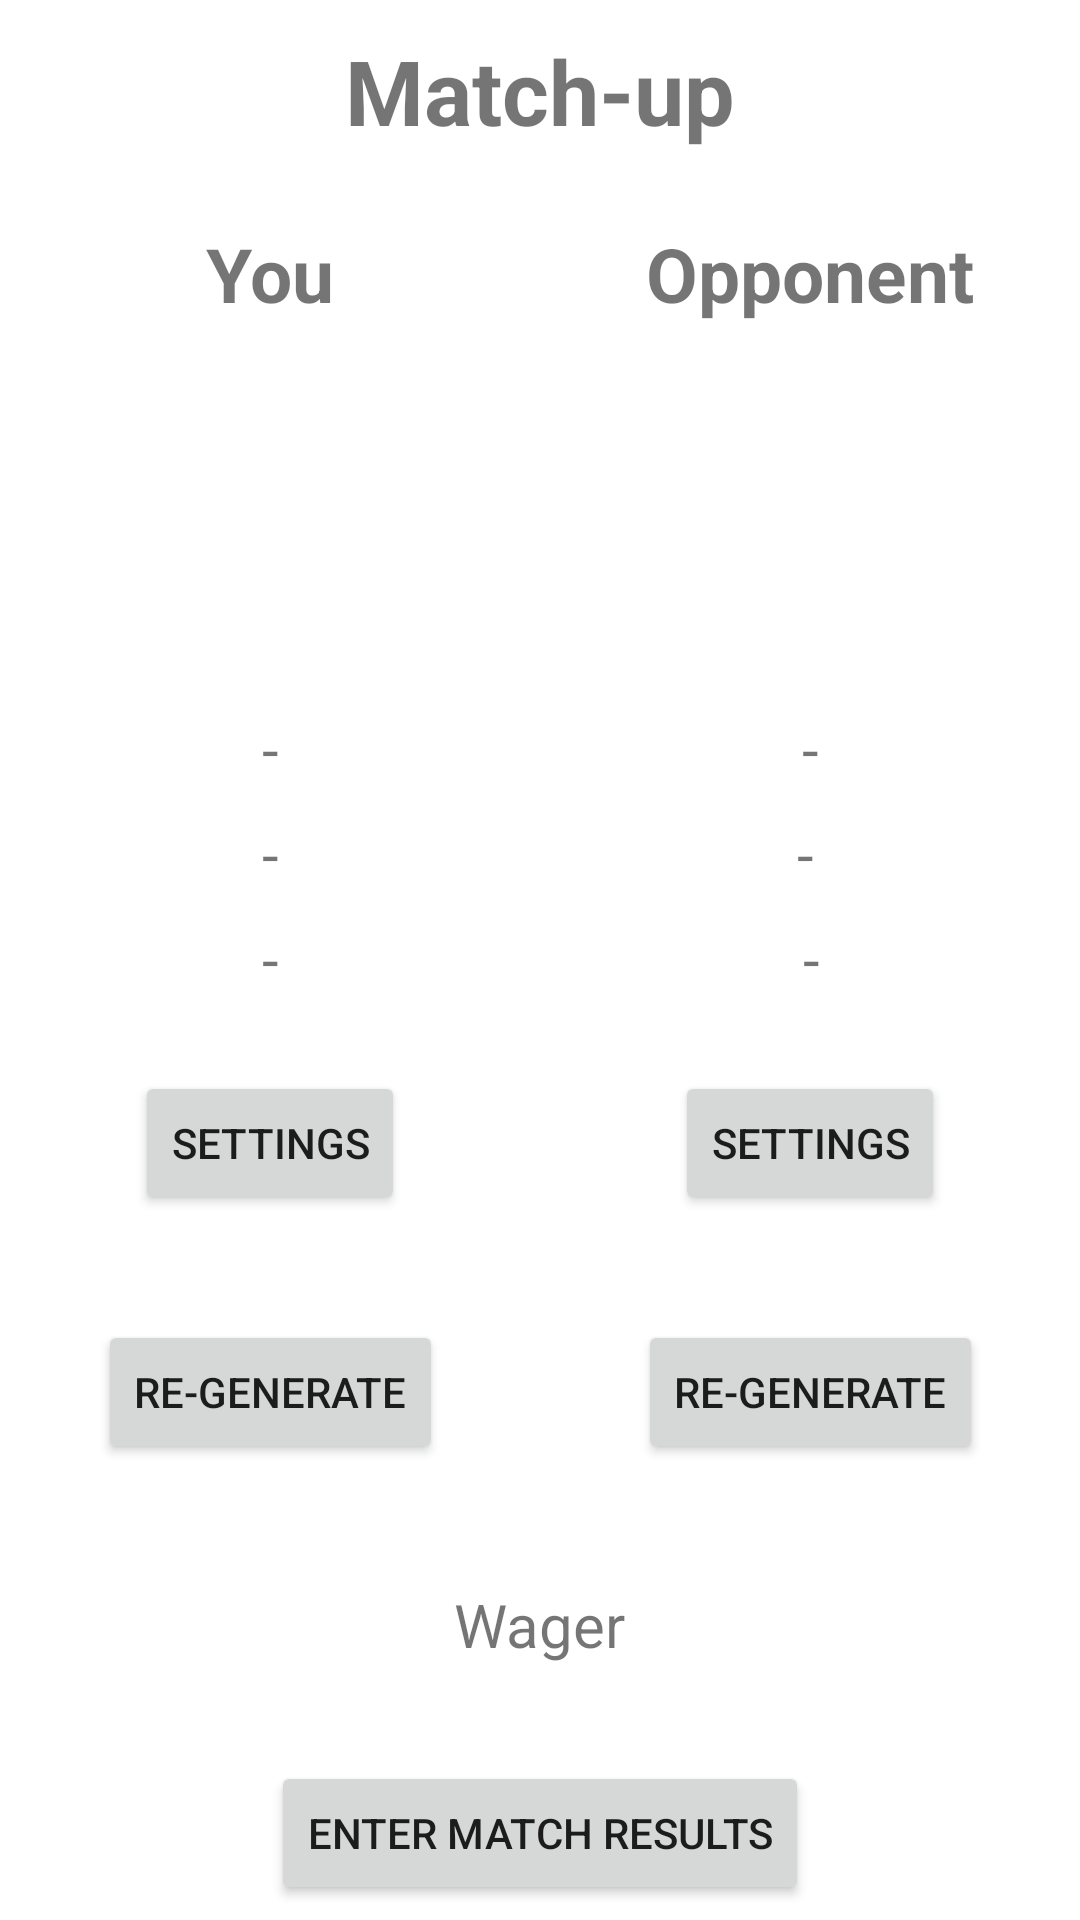

Here is an Android app screen rendered from its layout file. Give the layout XML and the strings, colors and styles it references.
<!-- AndroidManifest.xml: application theme Theme.FifaUltimateBravery -->
<!-- res/layout/activity_match.xml -->
<?xml version="1.0" encoding="utf-8"?>
<androidx.constraintlayout.widget.ConstraintLayout xmlns:android="http://schemas.android.com/apk/res/android"
    xmlns:app="http://schemas.android.com/apk/res-auto"
    xmlns:tools="http://schemas.android.com/tools"
    android:layout_width="match_parent"
    android:layout_height="match_parent"
    tools:context=".Activities.MatchActivity">

    <TextView
        android:id="@+id/resultsTitleTV"
        android:layout_width="wrap_content"
        android:layout_height="wrap_content"
        android:layout_marginTop="10dp"
        android:text="@string/matchUp"
        android:textSize="30sp"
        android:textStyle="bold"
        app:layout_constraintEnd_toEndOf="parent"
        app:layout_constraintStart_toStartOf="parent"
        app:layout_constraintTop_toTopOf="parent" />

    <TextView
        android:id="@+id/youTV4"
        android:layout_width="wrap_content"
        android:layout_height="wrap_content"
        android:layout_marginTop="24dp"
        android:text="@string/you"
        android:textSize="25sp"
        android:textStyle="bold"
        app:layout_constraintEnd_toStartOf="@+id/guideline3"
        app:layout_constraintHorizontal_chainStyle="spread"
        app:layout_constraintStart_toStartOf="parent"
        app:layout_constraintTop_toBottomOf="@+id/resultsTitleTV" />

    <TextView
        android:id="@+id/opponentTV4"
        android:layout_width="wrap_content"
        android:layout_height="wrap_content"
        android:layout_marginTop="24dp"
        android:text="@string/opponent"
        android:textSize="25sp"
        android:textStyle="bold"
        app:layout_constraintEnd_toEndOf="parent"
        app:layout_constraintStart_toStartOf="@+id/guideline3"
        app:layout_constraintTop_toBottomOf="@+id/resultsTitleTV" />

    <ImageView
        android:id="@+id/myLogo4"
        android:layout_width="100dp"
        android:layout_height="100dp"
        android:layout_marginTop="20dp"
        android:contentDescription="@string/myClubDummy"
        android:maxWidth="100dp"
        android:maxHeight="100dp"
        app:layout_constraintEnd_toStartOf="@+id/guideline3"
        app:layout_constraintStart_toStartOf="parent"
        app:layout_constraintTop_toBottomOf="@+id/youTV4"
        app:srcCompat="@drawable/loadspinner" />

    <ImageView
        android:id="@+id/opponentLogo4"
        android:layout_width="100dp"
        android:layout_height="100dp"
        android:layout_marginTop="20dp"
        android:contentDescription="@string/opponentClubDummy"
        android:maxWidth="100dp"
        android:maxHeight="100dp"
        app:layout_constraintEnd_toEndOf="parent"
        app:layout_constraintStart_toStartOf="@+id/guideline3"
        app:layout_constraintTop_toBottomOf="@+id/opponentTV4"
        app:srcCompat="@drawable/loadspinner" />

    <TextView
        android:id="@+id/myClubTV4"
        android:layout_width="wrap_content"
        android:layout_height="wrap_content"
        android:layout_marginTop="8dp"
        android:text="@string/myClubDummy"
        android:textSize="20sp"
        app:layout_constraintEnd_toStartOf="@+id/guideline3"
        app:layout_constraintStart_toStartOf="parent"
        app:layout_constraintTop_toBottomOf="@+id/myLogo4" />

    <TextView
        android:id="@+id/myLeagueTV4"
        android:layout_width="wrap_content"
        android:layout_height="wrap_content"
        android:layout_marginTop="8dp"
        android:text="@string/myLeagueDummy"
        android:textSize="20sp"
        app:layout_constraintEnd_toStartOf="@+id/guideline3"
        app:layout_constraintStart_toStartOf="parent"
        app:layout_constraintTop_toBottomOf="@+id/myCountry" />

    <TextView
        android:id="@+id/myCountry"
        android:layout_width="wrap_content"
        android:layout_height="wrap_content"
        android:layout_marginTop="8dp"
        android:text="-"
        android:textSize="20sp"
        app:layout_constraintEnd_toStartOf="@+id/guideline3"
        app:layout_constraintStart_toStartOf="parent"
        app:layout_constraintTop_toBottomOf="@+id/myClubTV4" />

    <TextView
        android:id="@+id/opponentClubTV4"
        android:layout_width="wrap_content"
        android:layout_height="wrap_content"
        android:layout_marginTop="8dp"
        android:text="@string/opponentClubDummy"
        android:textSize="20sp"
        app:layout_constraintEnd_toEndOf="parent"
        app:layout_constraintStart_toStartOf="@+id/guideline3"
        app:layout_constraintTop_toBottomOf="@+id/opponentLogo4" />

    <TextView
        android:id="@+id/opponentCountryTV4"
        android:layout_width="wrap_content"
        android:layout_height="wrap_content"
        android:layout_marginTop="8dp"
        android:text="-"
        android:textSize="20sp"
        app:layout_constraintEnd_toEndOf="parent"
        app:layout_constraintHorizontal_bias="0.492"
        app:layout_constraintStart_toStartOf="@+id/guideline3"
        app:layout_constraintTop_toBottomOf="@+id/opponentClubTV4" />

    <TextView
        android:id="@+id/opponentLeagueTV4"
        android:layout_width="wrap_content"
        android:layout_height="wrap_content"
        android:layout_marginTop="8dp"
        android:text="@string/opponentLeagueDummy"
        android:textSize="20sp"
        app:layout_constraintEnd_toEndOf="parent"
        app:layout_constraintHorizontal_bias="0.502"
        app:layout_constraintStart_toStartOf="@+id/guideline3"
        app:layout_constraintTop_toBottomOf="@+id/opponentCountryTV4" />

    <Button
        android:id="@+id/mySettingsBtn"
        android:layout_width="wrap_content"
        android:layout_height="wrap_content"
        android:layout_marginTop="24dp"
        android:text="@string/settings"
        app:layout_constraintEnd_toStartOf="@+id/guideline3"
        app:layout_constraintStart_toStartOf="parent"
        app:layout_constraintTop_toBottomOf="@+id/myLeagueTV4" />

    <Button
        android:id="@+id/opponentSettingsBtn"
        android:layout_width="wrap_content"
        android:layout_height="wrap_content"
        android:layout_marginTop="24dp"
        android:text="@string/settings"
        app:layout_constraintEnd_toEndOf="parent"
        app:layout_constraintStart_toStartOf="@+id/guideline3"
        app:layout_constraintTop_toBottomOf="@+id/opponentLeagueTV4" />

    <Button
        android:id="@+id/myRegenerateBtn"
        android:layout_width="wrap_content"
        android:layout_height="wrap_content"
        android:layout_marginTop="35dp"
        android:text="@string/reGenerate"
        app:layout_constraintEnd_toStartOf="@+id/guideline3"
        app:layout_constraintStart_toStartOf="parent"
        app:layout_constraintTop_toBottomOf="@+id/mySettingsBtn" />

    <Button
        android:id="@+id/opponentRegenerateBtn"
        android:layout_width="wrap_content"
        android:layout_height="wrap_content"
        android:layout_marginTop="35dp"
        android:text="@string/reGenerate"
        app:layout_constraintEnd_toEndOf="parent"
        app:layout_constraintStart_toStartOf="@+id/guideline3"
        app:layout_constraintTop_toBottomOf="@+id/opponentSettingsBtn" />

    <TextView
        android:id="@+id/wagerTV3"
        android:layout_width="wrap_content"
        android:layout_height="wrap_content"
        android:layout_marginTop="40dp"
        android:maxWidth="300dp"
        android:text="@string/wagerDummy"
        android:textSize="20sp"
        app:layout_constraintEnd_toEndOf="parent"
        app:layout_constraintStart_toStartOf="parent"
        app:layout_constraintTop_toBottomOf="@+id/myRegenerateBtn" />

    <Button
        android:id="@+id/enterResultsBtn"
        android:layout_width="wrap_content"
        android:layout_height="wrap_content"
        android:layout_marginTop="32dp"
        android:text="@string/enterResults"
        app:layout_constraintEnd_toEndOf="@+id/wagerTV3"
        app:layout_constraintStart_toStartOf="@+id/wagerTV3"
        app:layout_constraintTop_toBottomOf="@+id/wagerTV3" />

    <TextView
        android:id="@+id/LeaguesTv"
        android:layout_width="170dp"
        android:layout_height="wrap_content"
        android:textSize="8sp"
        android:textStyle="italic"
        app:layout_constraintStart_toStartOf="@+id/mySettingsBtn"
        app:layout_constraintTop_toBottomOf="@+id/mySettingsBtn" />

    <TextView
        android:id="@+id/OpponentLeaguesTv"
        android:layout_width="170dp"
        android:layout_height="wrap_content"
        android:textSize="8sp"
        android:textStyle="italic"
        app:layout_constraintEnd_toEndOf="@id/opponentSettingsBtn"
        app:layout_constraintTop_toBottomOf="@+id/opponentSettingsBtn" />

    <androidx.constraintlayout.widget.Barrier
        android:id="@+id/barrier"
        android:layout_width="wrap_content"
        android:layout_height="wrap_content"
        app:barrierDirection="left" />

    <androidx.constraintlayout.widget.Guideline
        android:id="@+id/guideline3"
        android:layout_width="wrap_content"
        android:layout_height="wrap_content"
        android:orientation="vertical"
        android:rotationX="4"
        app:layout_constraintGuide_percent="0.5" />

</androidx.constraintlayout.widget.ConstraintLayout>
<!-- resources referenced by this layout -->
<resources>
  <string name="enterResults">Enter match results</string>
  <string name="matchUp">Match-up</string>
  <string name="myClubDummy" translatable="false">-</string>
  <string name="myLeagueDummy" translatable="false">-</string>
  <string name="opponent">Opponent</string>
  <string name="opponentClubDummy" translatable="false">-</string>
  <string name="opponentLeagueDummy" translatable="false">-</string>
  <string name="reGenerate">Re-generate</string>
  <string name="settings">Settings</string>
  <string name="wagerDummy" translatable="false">Wager</string>
  <string name="you">You</string>
  <style name="Theme.FifaUltimateBravery" parent="Theme.MaterialComponents.DayNight.DarkActionBar">
          
          <item name="colorPrimary">#0D1B46</item>
          <item name="colorPrimaryVariant">@color/purple_700</item>
          <item name="colorOnPrimary">#65BCBF</item>
          
          <item name="colorSecondary">#F8777D</item>
          <item name="colorSecondaryVariant">@color/teal_700</item>
          <item name="colorOnSecondary">@color/black</item>
          
          <item name="windowActionBar">false</item>
          <item name="windowNoTitle">true</item>
          <item name="android:statusBarColor" tools:targetApi="l">?attr/colorPrimaryVariant</item>
          
      </style>
  <color name="purple_700">#FF3700B3</color>
  <color name="teal_700">#FF018786</color>
  <color name="black">#FF000000</color>
</resources>
